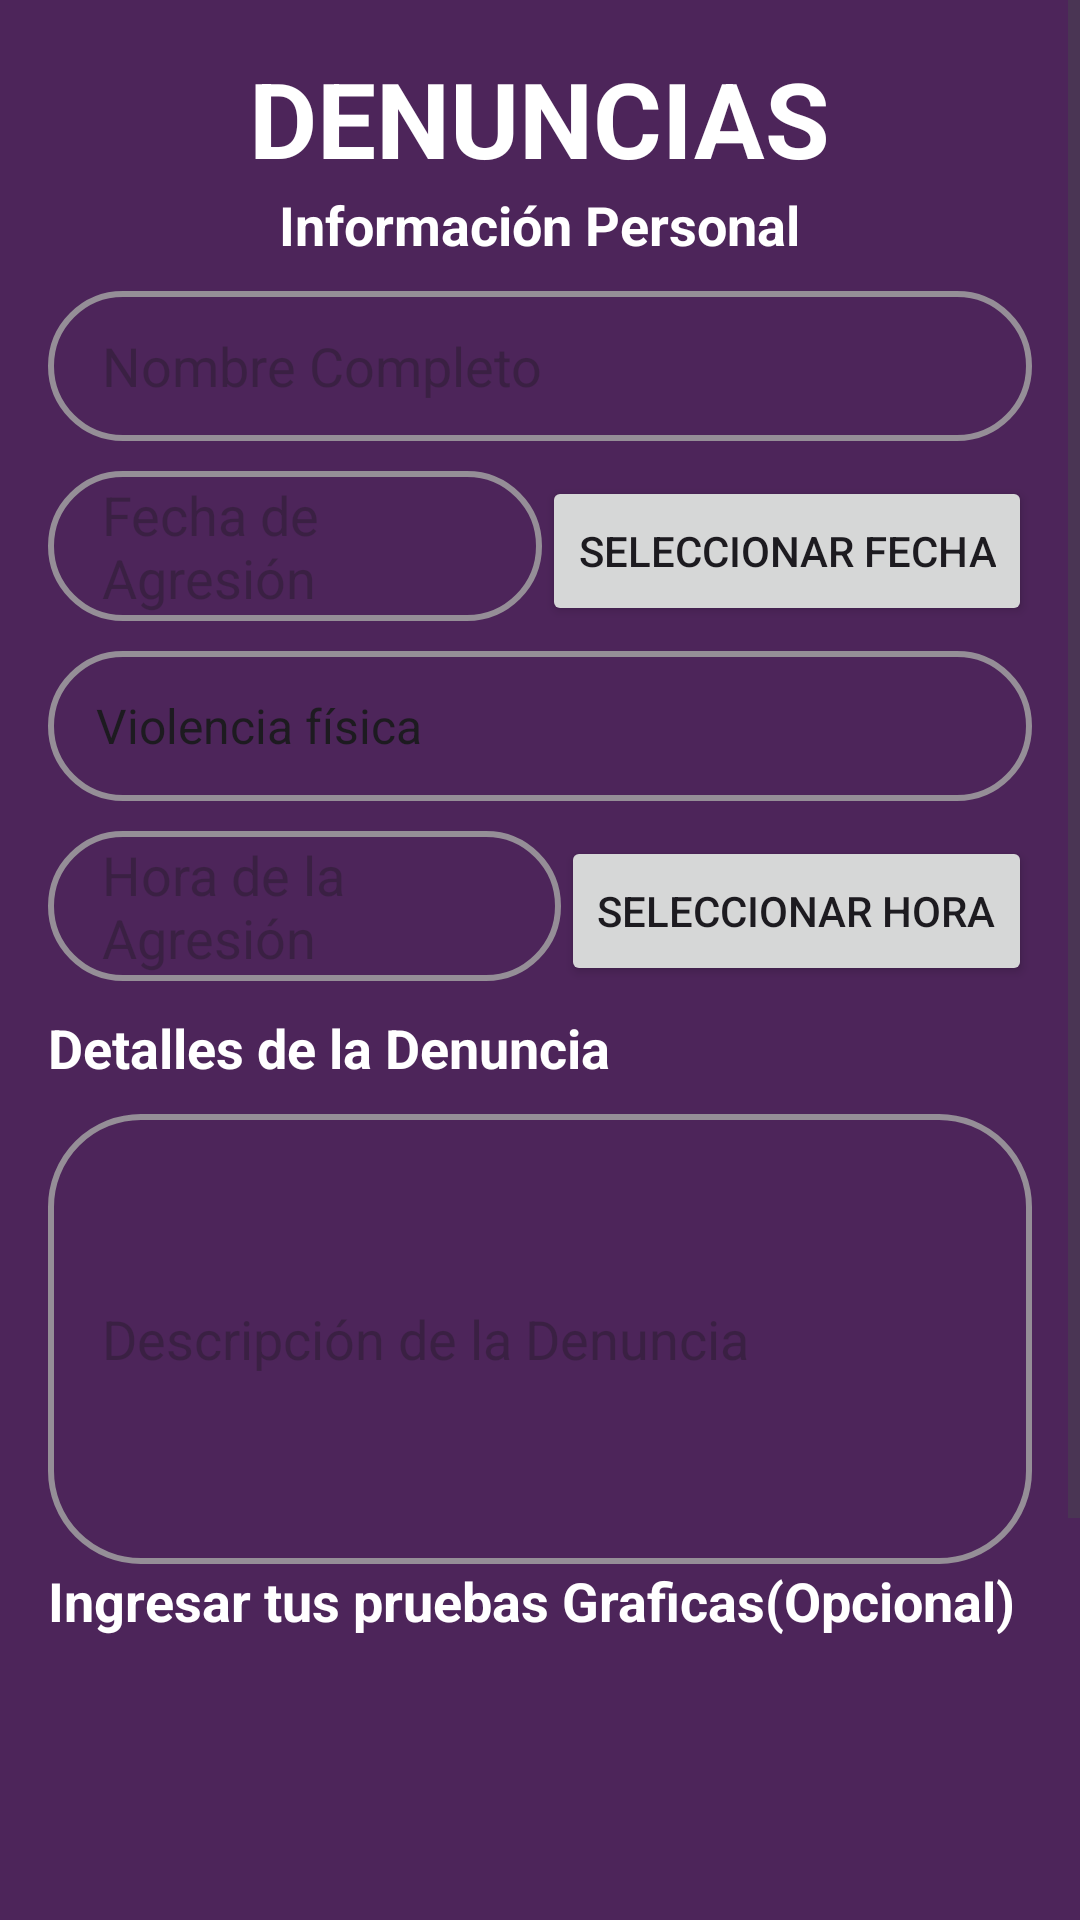

This screen was rendered from an Android layout file. Write that file and the resources it references.
<!-- AndroidManifest.xml: application theme Theme.HATUNOFICIAL -->
<!-- res/layout/activity_denuncia.xml -->
<?xml version="1.0" encoding="utf-8"?>
<ScrollView xmlns:android="http://schemas.android.com/apk/res/android"
    xmlns:app="http://schemas.android.com/apk/res-auto"
    xmlns:tools="http://schemas.android.com/tools"
    android:layout_width="match_parent"
    android:layout_height="match_parent"
    android:background="#4D255A"
    tools:context=".MainActivity">

    <LinearLayout
        android:layout_width="match_parent"
        android:layout_height="match_parent"
        android:orientation="vertical"
        android:padding="16dp">

        
        <TextView
            android:layout_width="wrap_content"
            android:layout_height="wrap_content"
            android:text="DENUNCIAS"
            android:textColor="#FFFFFF"
            android:textSize="35sp"
            android:layout_gravity="center"
            android:textStyle="bold" />

        <LinearLayout
            android:layout_width="match_parent"
            android:layout_height="wrap_content"
            android:orientation="vertical">
            

            
            <TextView
                android:layout_width="wrap_content"
                android:layout_height="wrap_content"
                android:text="Información Personal"
                android:textColor="#FFFFFF"
                android:layout_gravity="center"
                android:textSize="18sp"
                android:textStyle="bold" />
            <EditText
                android:layout_width="match_parent"
                android:layout_height="50dp"
                android:layout_marginTop="10dp"
                android:hint="Nombre Completo"
                android:background="@drawable/lavender_border"
                android:paddingLeft="18dp"
                android:shadowColor="@color/white"
                android:textColor="#FFFFFF" />

            <LinearLayout
                xmlns:android="http://schemas.android.com/apk/res/android"
                android:layout_width="match_parent"
                android:layout_height="wrap_content"
                android:orientation="horizontal"
                android:layout_marginTop="10dp">

                <EditText
                    android:id="@+id/editTextFecha"
                    android:layout_width="0dp"
                    android:layout_weight="1"
                    android:layout_height="50dp"
                    android:background="@drawable/lavender_border"
                    android:paddingLeft="18dp"
                    android:textColor="@color/white"
                    android:hint="Fecha de Agresión"
                    android:focusable="false"
                    android:clickable="true"
                    android:focusableInTouchMode="false"/>

                <Button
                    android:id="@+id/btnFecha"
                    android:layout_width="wrap_content"
                    android:layout_height="50dp"
                    android:text="Seleccionar Fecha" />
            </LinearLayout>



            <Spinner
                android:id="@+id/spinnerTipoD"
                android:layout_width="match_parent"
                android:layout_height="50dp"
                android:layout_marginTop="10dp"
                android:background="@drawable/lavender_border"
                android:paddingLeft="8dp"
                android:drawablePadding="8dp"
                android:textSize="15sp"
                android:entries="@array/tipos_de_violencia"
                android:textColor="@color/black" />


            <LinearLayout
                xmlns:android="http://schemas.android.com/apk/res/android"
                android:layout_width="match_parent"
                android:layout_height="wrap_content"
                android:orientation="horizontal"
                android:layout_marginTop="10dp">

                <EditText
                    android:id="@+id/editTextHora"
                    android:layout_width="0dp"
                    android:layout_weight="1"
                    android:layout_height="50dp"
                    android:background="@drawable/lavender_border"
                    android:paddingLeft="18dp"
                    android:textColor="@color/white"
                    android:hint="Hora de la Agresión"
                    android:focusable="false"
                    android:clickable="true"
                    android:focusableInTouchMode="false"/>

                <Button
                    android:id="@+id/btnHora"
                    android:layout_width="wrap_content"
                    android:layout_height="50dp"
                    android:text="Seleccionar Hora" />
            </LinearLayout>

            <TextView
                android:layout_width="wrap_content"
                android:layout_height="wrap_content"
                android:layout_marginTop="10dp"
                android:textColor="#FFFFFF"
                android:text="Detalles de la Denuncia"
                android:textSize="18sp"
                android:textStyle="bold" />

            <EditText
                android:id="@+id/editTexDescripcion"
                android:layout_width="match_parent"
                android:layout_height="150dp"
                android:layout_marginTop="10dp"
                android:textColor="@color/white"
                android:background="@drawable/lavender_border"
                android:paddingLeft="18dp"
                android:hint="Descripción de la Denuncia"
                android:inputType="textMultiLine"
                android:lines="5" />

            <TextView
                android:layout_width="wrap_content"
                android:layout_height="wrap_content"
                android:textColor="#FFFFFF"

                android:text="Ingresar tus pruebas Graficas(Opcional)"
                android:textSize="18sp"
                android:textStyle="bold" />
            <ImageView
                android:id="@+id/imagePreview1"
                android:layout_width="match_parent"
                android:layout_height="200dp"
                android:src="@drawable/logoingresarimg"
                android:clickable="true"
                android:contentDescription="Seleccionar imagen" />


            <Button
                android:id="@+id/buttonenviardenuncia"
                android:layout_width="wrap_content"
                android:layout_height="wrap_content"
                android:layout_gravity="center"
                android:onClick="enviarDenuncia"
                android:text="Enviar Denuncia"
                android:textColor="#FFFFFF" />
        </LinearLayout>

    </LinearLayout>
</ScrollView>
<!-- resources referenced by this layout -->
<resources>
  <string-array name="tipos_de_violencia">
          <item>Violencia física</item>
          <item>Violencia verbal o psicológica</item>
          <item>Acoso sexual</item>
          <item>Violencia sexual</item>
          <item>Violencia económica</item>
          <item>Control coercitivo</item>
          <item>Violencia digital o ciberacoso</item>
          <item>Violencia institucional</item>
          <item>Violencia simbólica</item>
          <item>Violencia de género</item>
      </string-array>
  <!-- drawable lavender_border (drawable) -->
  <?xml version="1.0" encoding="utf-8"?>
  <shape xmlns:android="http://schemas.android.com/apk/res/android"
      android:shape="rectangle">
  
      <stroke
          android:width="2dp"
          android:color="#958E97"/>
  
      <corners
          android:radius="30dp"/>
  
  </shape>
  <style name="Theme.HATUNOFICIAL" parent="Base.Theme.HATUNOFICIAL" />
  <style name="Base.Theme.HATUNOFICIAL" parent="Theme.Material3.DayNight.NoActionBar">
          
          
      </style>
  <!-- not gathered from this repository: default colours our renderer supplied (Android Studio template values) -->
  <color name="black">#FF000000</color>
  <color name="white">#FFFFFFFF</color>
</resources>
